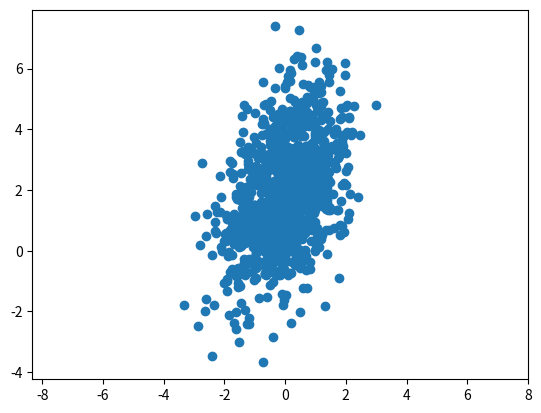

Source code (Python):

import numpy as np
import pandas as pd
import matplotlib.pyplot as plt
from scipy.stats import multivariate_normal as mvn


cov = np.array([[1, 0.8], [0.8, 3]])

mu = np.array([0, 2])

r = mvn.rvs(mean=mu, cov=cov, size=1000)

plt.scatter(r[:, 0], r[:, 1])
plt.axis('equal')
plt.show()
